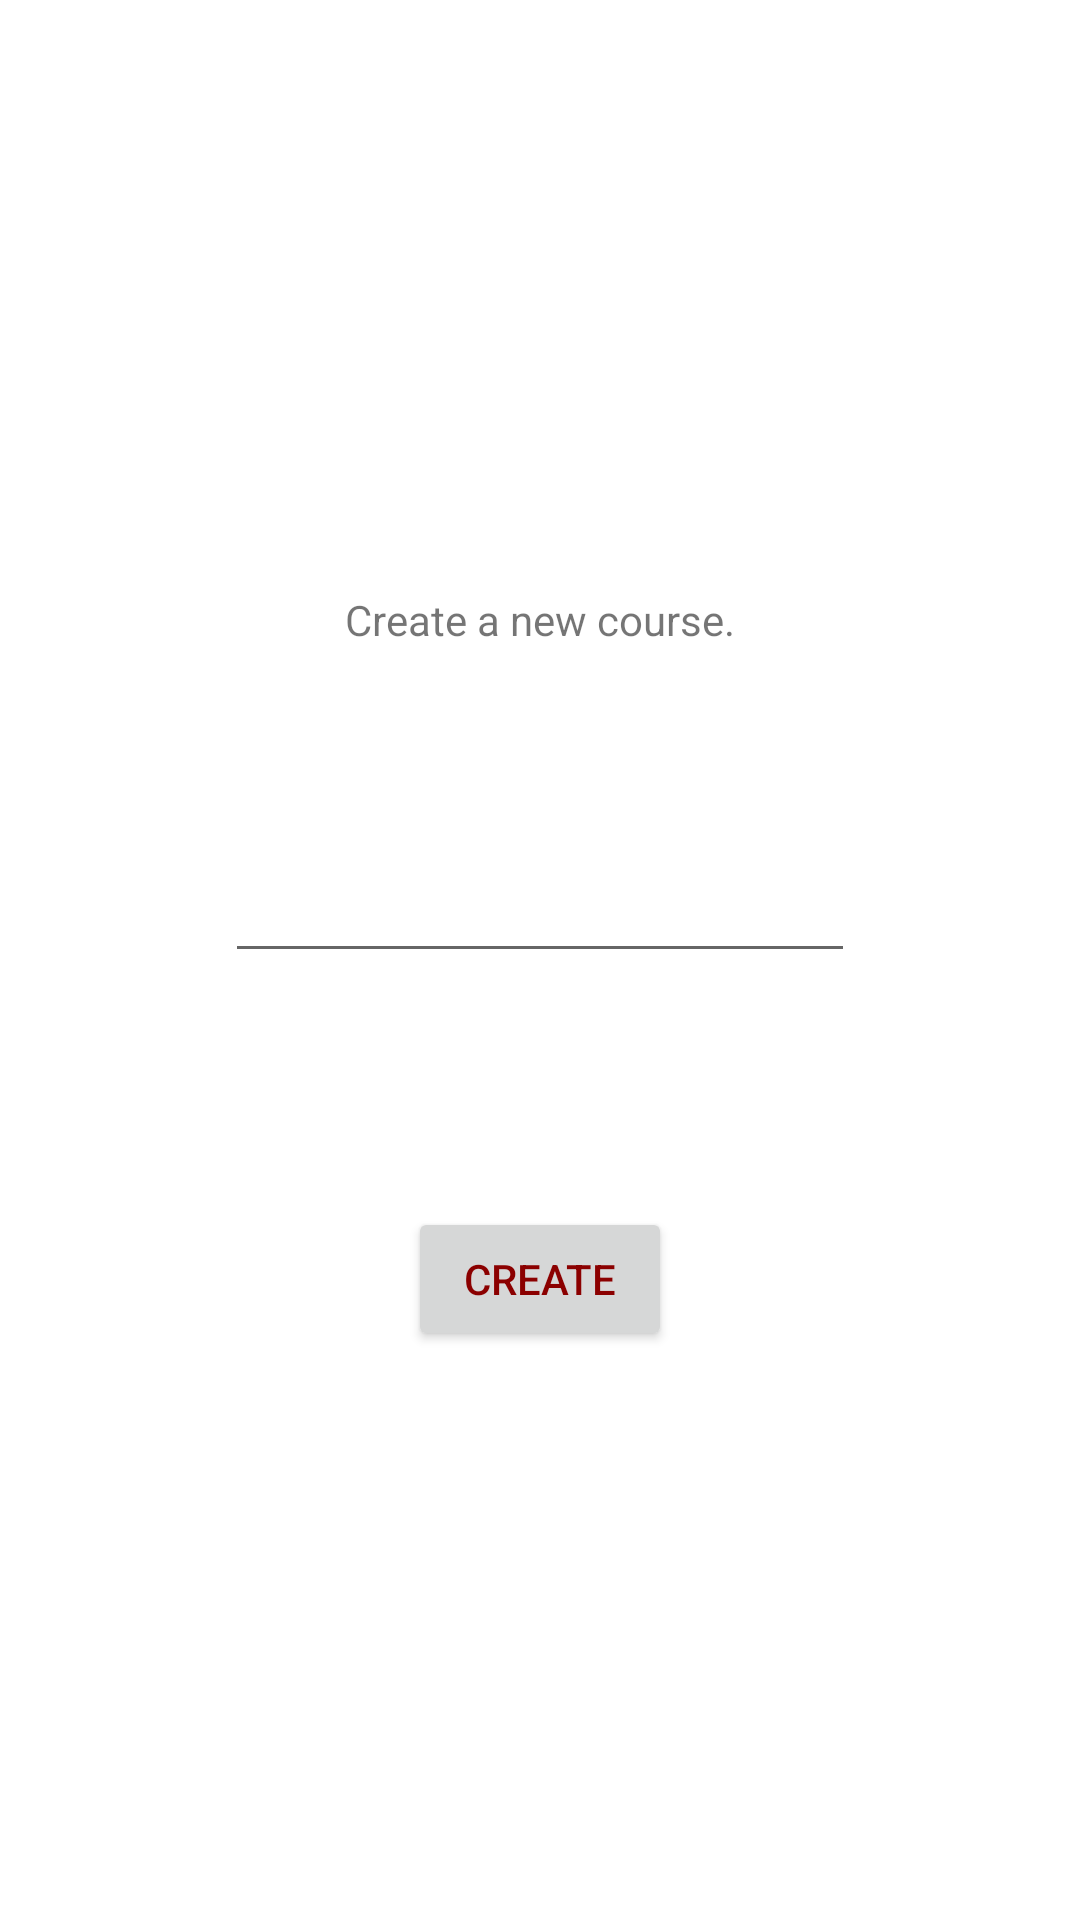

This screen was rendered from an Android layout file. Write that file and the resources it references.
<!-- AndroidManifest.xml: application theme Theme.integration.Light -->
<!-- res/layout/activity_manage_class.xml -->
<?xml version="1.0" encoding="utf-8"?>
<android.support.constraint.ConstraintLayout xmlns:android="http://schemas.android.com/apk/res/android"
    xmlns:app="http://schemas.android.com/apk/res-auto"
    xmlns:tools="http://schemas.android.com/tools"
    android:layout_width="match_parent"
    android:layout_height="match_parent"
    tools:context=".ManageClassActivity">

    <TextView
        android:id="@+id/addClassTextView"
        android:layout_width="wrap_content"
        android:layout_height="wrap_content"
        android:layout_marginBottom="67dp"
        android:text="@string/message_new_course"
        app:layout_constraintBottom_toTopOf="@+id/newClassEditText"
        app:layout_constraintEnd_toEndOf="parent"
        app:layout_constraintStart_toStartOf="parent" />

    <EditText
        android:id="@+id/newClassEditText"
        android:layout_width="wrap_content"
        android:layout_height="wrap_content"
        android:layout_marginTop="283dp"
        android:ems="10"
        android:inputType="textPersonName"
        app:layout_constraintEnd_toEndOf="parent"
        app:layout_constraintStart_toStartOf="parent"
        app:layout_constraintTop_toTopOf="parent" />

    <Button
        android:id="@+id/addButton"
        android:layout_width="wrap_content"
        android:layout_height="wrap_content"
        android:layout_marginTop="78dp"
        android:text="@string/button_create"
        app:layout_constraintEnd_toEndOf="parent"
        app:layout_constraintStart_toStartOf="parent"
        app:layout_constraintTop_toBottomOf="@+id/newClassEditText" />

</android.support.constraint.ConstraintLayout>
<!-- resources referenced by this layout -->
<resources>
  <string name="button_create">Create</string>
  <string name="message_new_course">Create a new course.</string>
  <style name="Theme.integration.Light" parent="Theme.AppCompat.Light.NoActionBar">
          <item name="android:colorAccent">@color/accent_material_light</item>
          <item name="android:statusBarColor">?android:attr/colorAccent</item>
          <item name="android:colorPrimaryDark">@android:color/holo_blue_bright</item>
          <item name="android:windowBackground">@android:color/background_light</item>
          <item name="android:navigationBarColor">@android:color/darker_gray</item>
          <item name="android:colorForeground">@android:color/black</item>
          <item name="android:textColorPrimary">?android:attr/colorAccent</item>
          <item name="android:textColorPrimaryInverse">@android:color/holo_purple</item>
          <item name="android:colorPrimary">@android:color/secondary_text_light_nodisable</item>
      </style>
  <color name="accent_material_light">#8b0000</color>
</resources>
